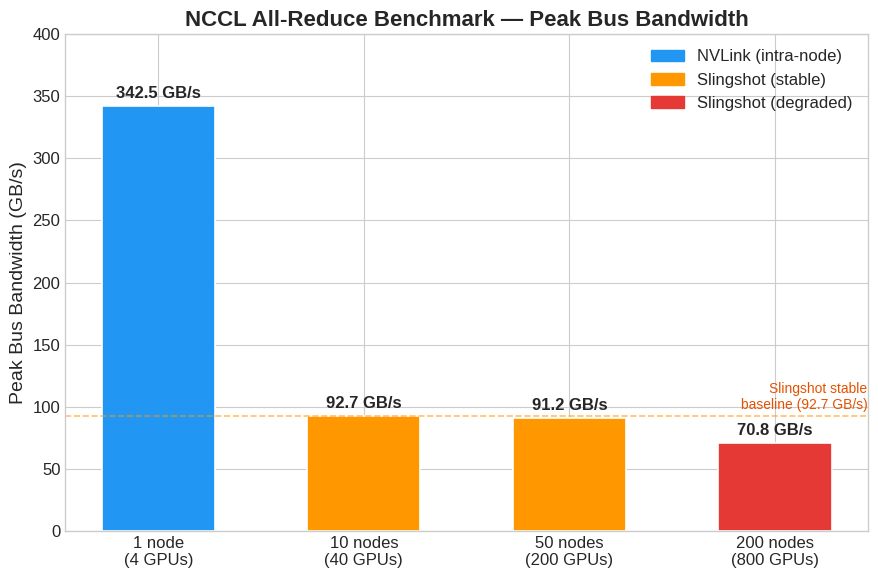

The script that saved this image: (Note: this script raises an exception after producing the figure.)
"""
Figure 5 — NCCL All-Reduce benchmark bandwidth vs node count.
Data source: nccl-tests all_reduce_perf, Isambard-AI.
"""

import matplotlib.pyplot as plt
import matplotlib.patches as mpatches
import numpy as np

plt.style.use('seaborn-v0_8-whitegrid')
plt.rcParams.update({
    'font.size': 14,
    'axes.titlesize': 16,
    'axes.labelsize': 14,
    'xtick.labelsize': 12,
    'ytick.labelsize': 12,
    'legend.fontsize': 12,
})

nodes      = [1,     10,   50,   200]
gpus       = [4,     40,   200,  800]
bandwidth  = [342.5, 92.7, 91.2, 70.8]
labels     = ['1 node\n(4 GPUs)', '10 nodes\n(40 GPUs)',
               '50 nodes\n(200 GPUs)', '200 nodes\n(800 GPUs)']
colors     = ['#2196F3', '#FF9800', '#FF9800', '#E53935']  # blue = NVLink, orange = Slingshot stable, red = drop

fig, ax = plt.subplots(figsize=(9, 6))

bars = ax.bar(labels, bandwidth, color=colors, width=0.55, edgecolor='white', linewidth=1.2)

for bar, bw in zip(bars, bandwidth):
    ax.text(bar.get_x() + bar.get_width() / 2, bar.get_height() + 4,
            f'{bw} GB/s', ha='center', va='bottom', fontsize=12, fontweight='bold')

ax.axhline(bandwidth[1], color='#FF9800', linestyle='--', linewidth=1.2, alpha=0.6)
ax.text(3.45, bandwidth[1] + 3, 'Slingshot stable\nbaseline (92.7 GB/s)',
        ha='right', va='bottom', fontsize=10, color='#E65100')

ax.set_ylabel('Peak Bus Bandwidth (GB/s)')
ax.set_title('NCCL All-Reduce Benchmark — Peak Bus Bandwidth', fontweight='bold')
ax.set_ylim(0, 400)

nvlink_patch  = mpatches.Patch(color='#2196F3', label='NVLink (intra-node)')
slingshot_patch = mpatches.Patch(color='#FF9800', label='Slingshot (stable)')
drop_patch    = mpatches.Patch(color='#E53935', label='Slingshot (degraded)')
ax.legend(handles=[nvlink_patch, slingshot_patch, drop_patch], loc='upper right')

fig.tight_layout()
out = '../plots/2.1_nccl_benchmark.png'
plt.savefig(out, dpi=300, bbox_inches='tight')
print(f'Saved {out}')
plt.close()
